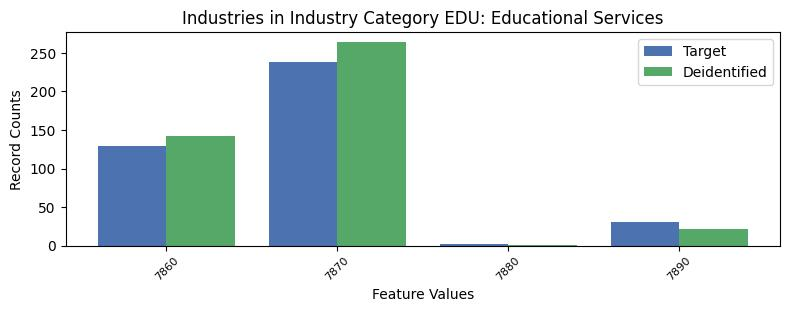

Data behind this chart, as committed beside it:
, INDP, count_target, count_deidentified
1, 7860, 129, 142
0, 7870, 238, 264
3, 7880, 2, 1
2, 7890, 30, 21
